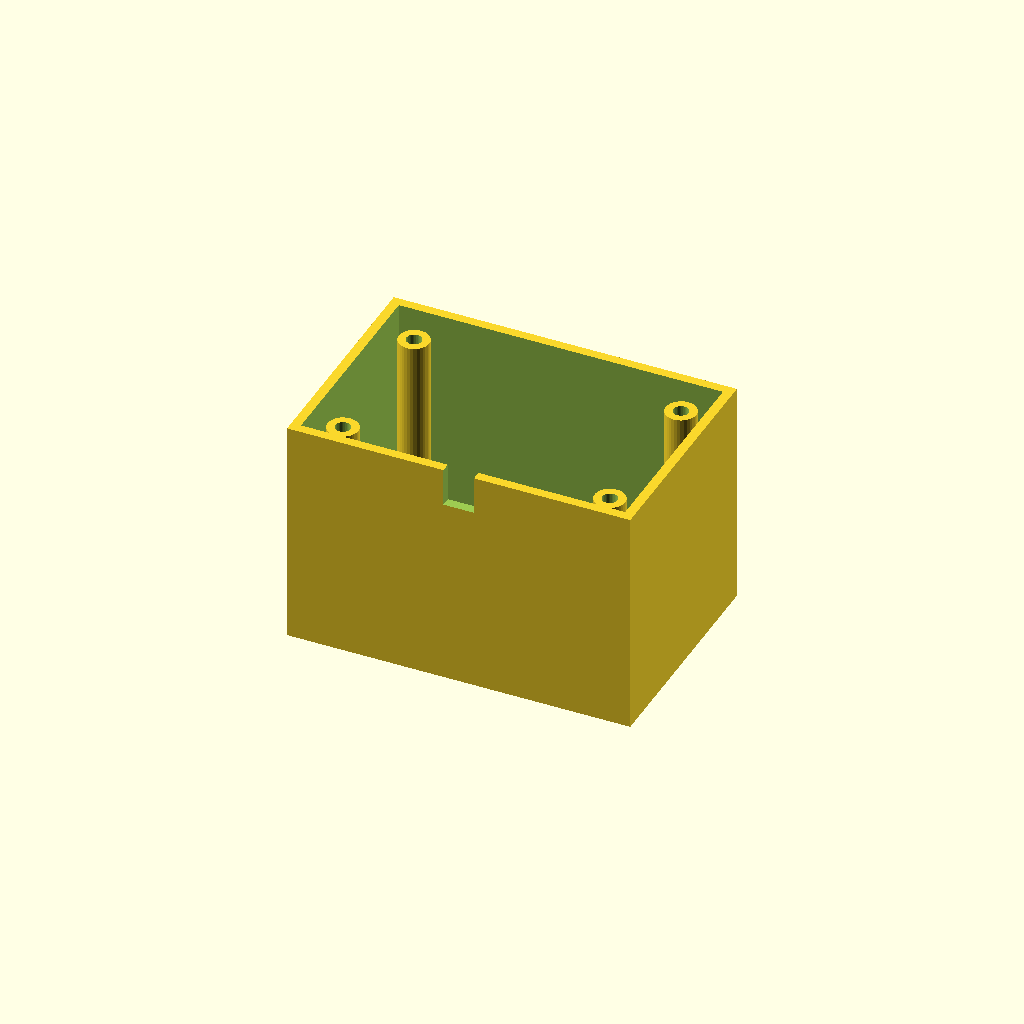
Cell 1 — every parameter at its default value.
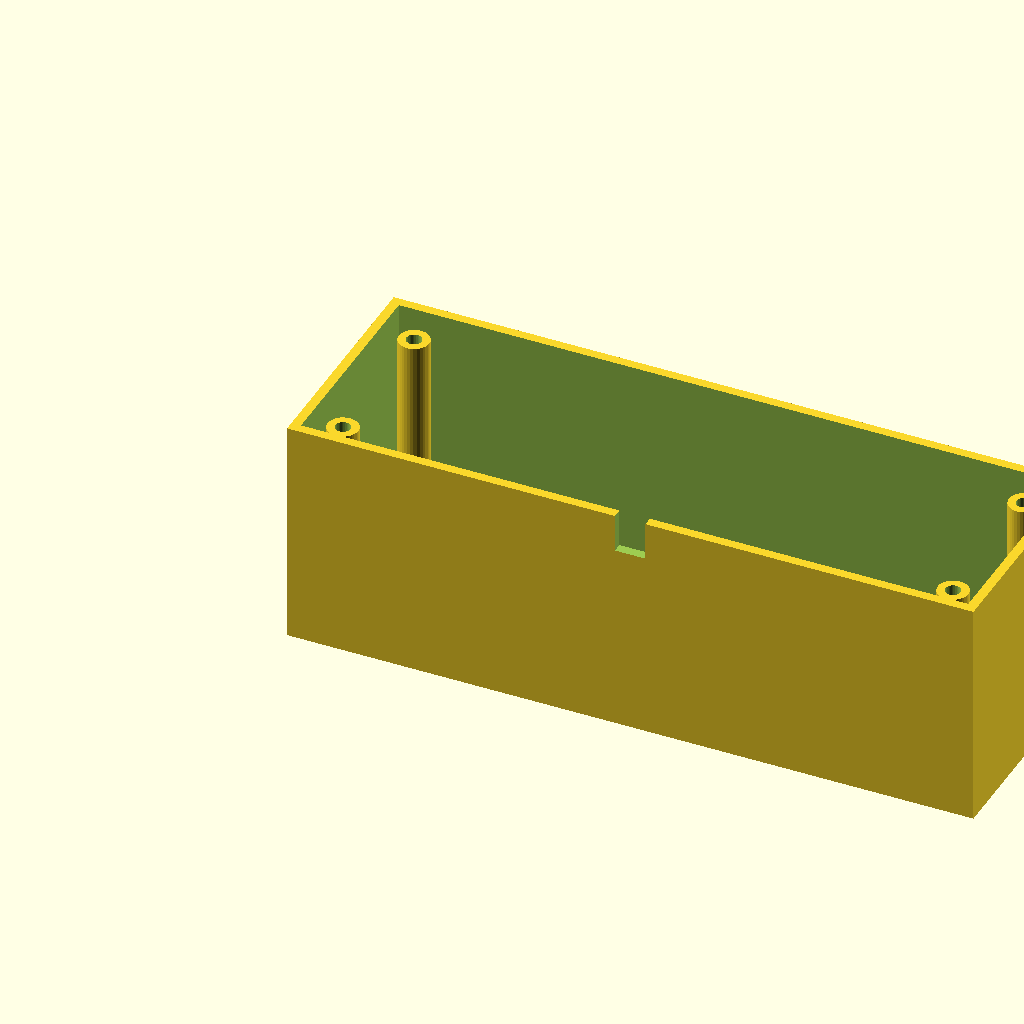
Cell 2: box_l = 180 (everything else at default).
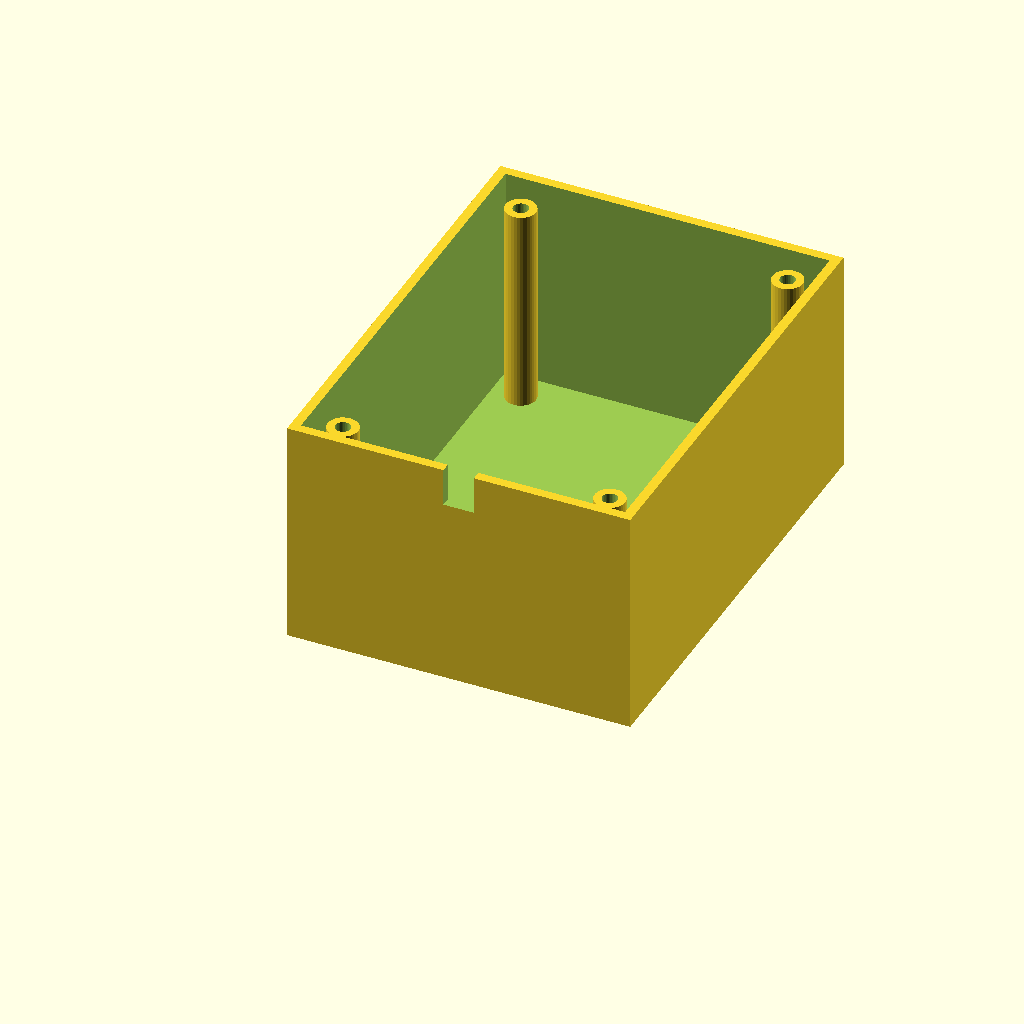
Cell 3: the same model with box_w = 120.
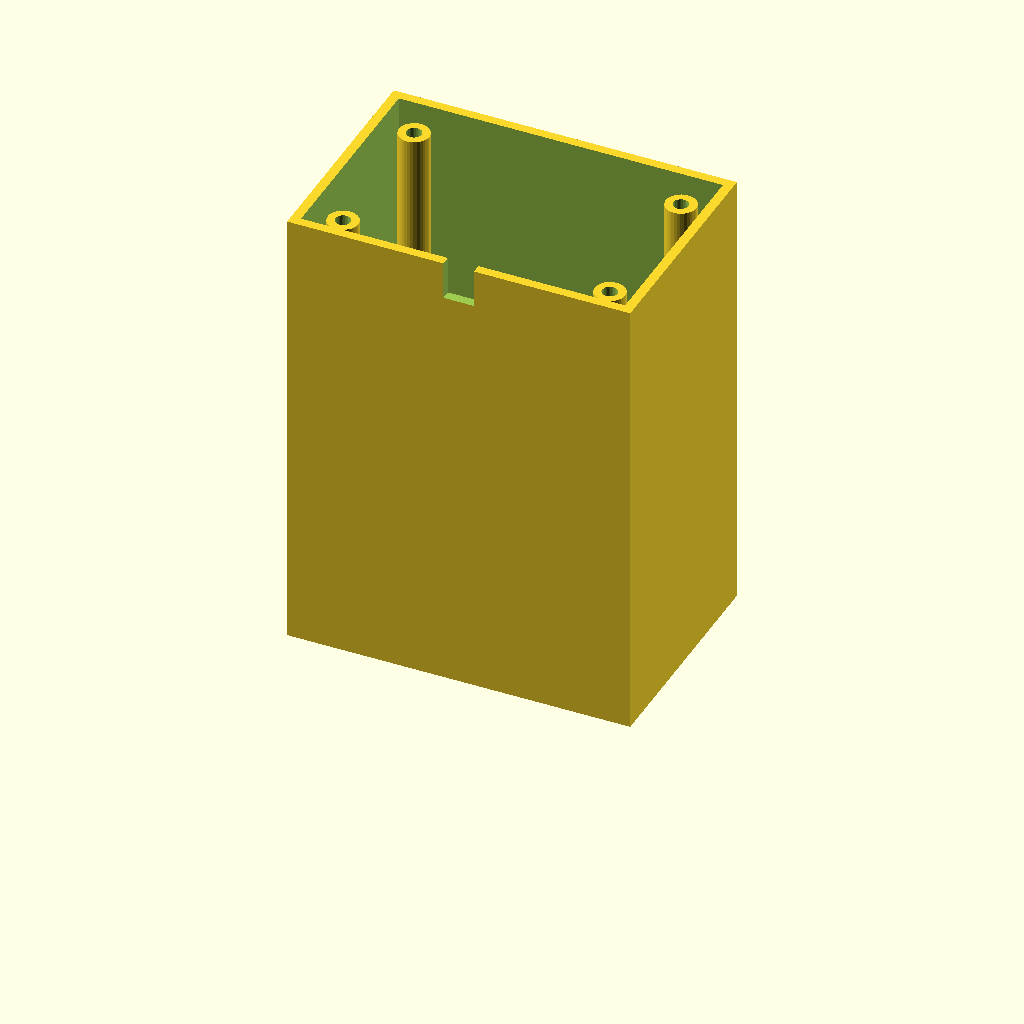
Cell 4: the same model with box_h = 120.
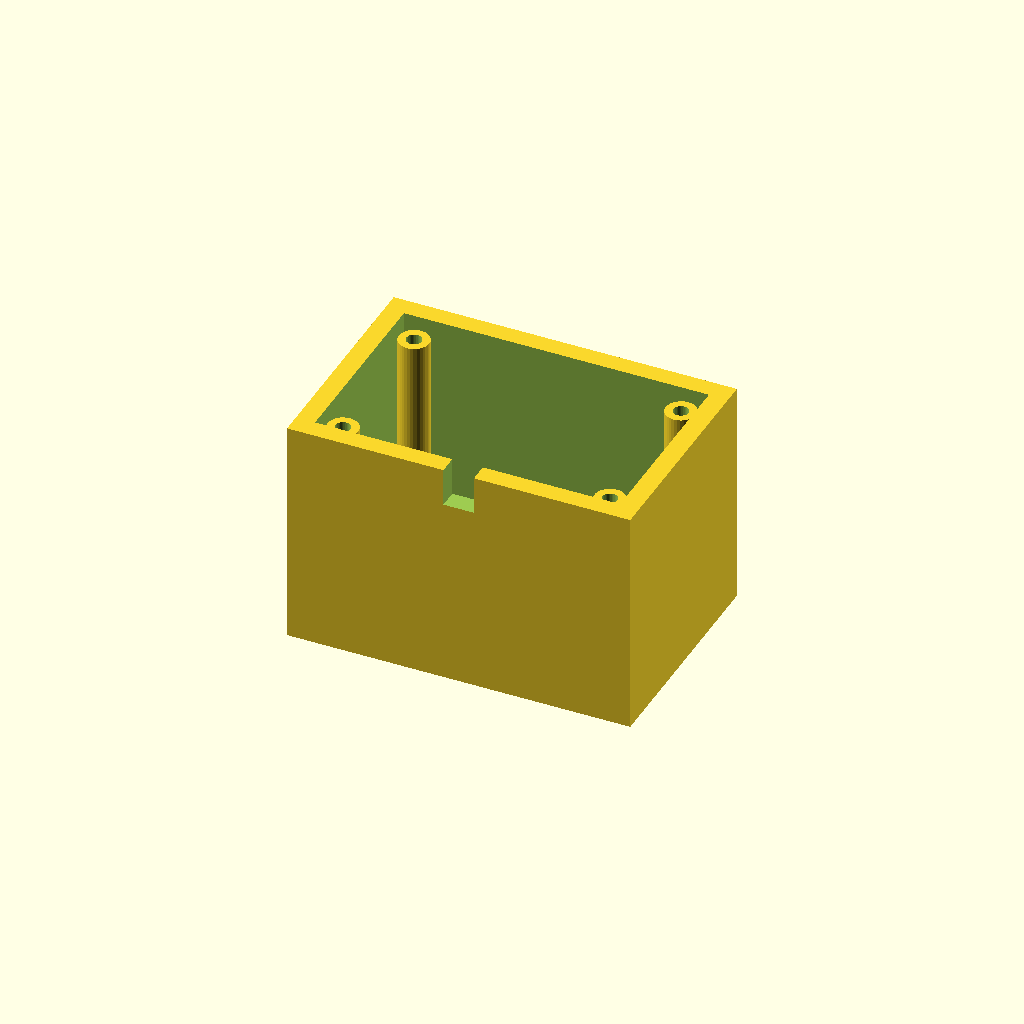
Cell 5 — wall_t set to 5, the other parameters unchanged.
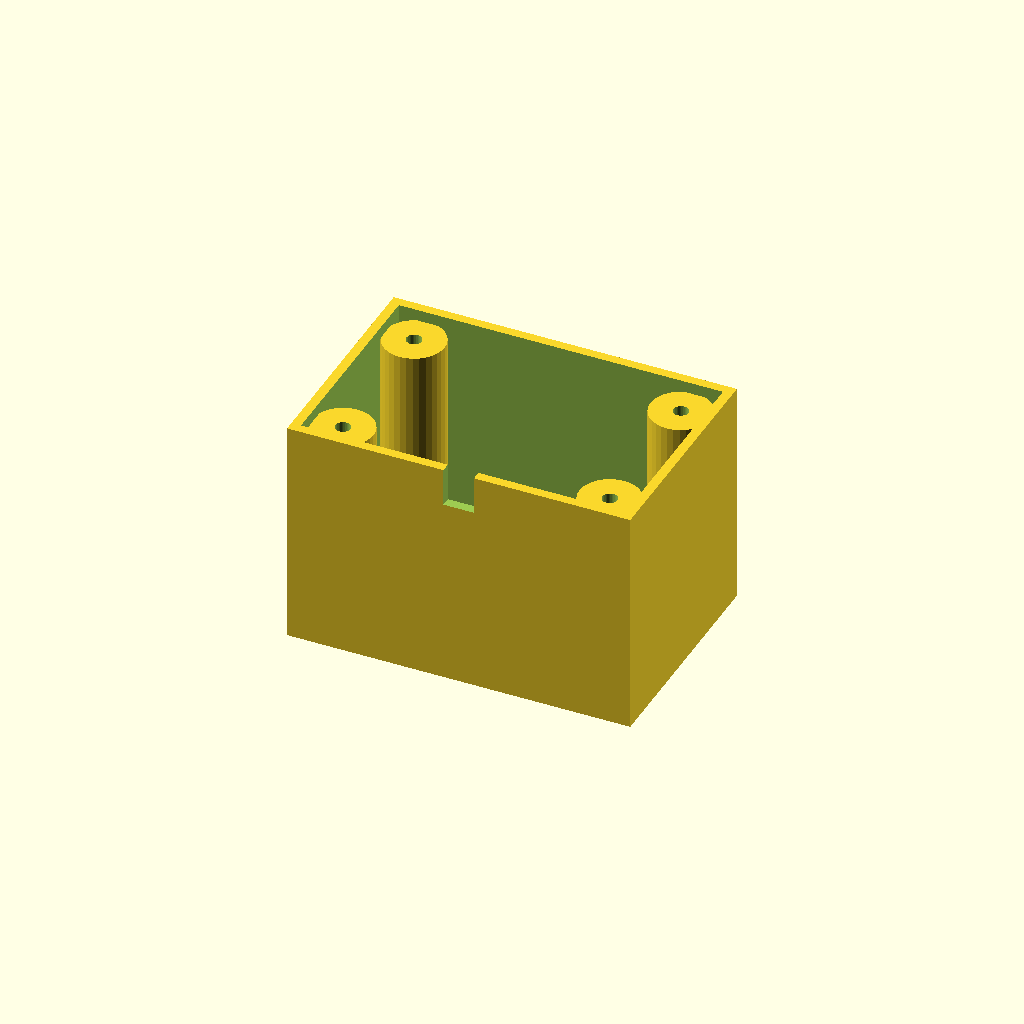
Cell 6 — boss_r set to 8, the other parameters unchanged.
One fixed orthographic camera (rotation 55°, 0°, 25°; colour scheme Cornfield) for every cell.
Source of the model, optional_data/data/solid3/enclosurebox/part_0092.scad:
$fn = 32;

// ----------------------------------------------------------------------
// Enclosure box: both enclosure
// ----------------------------------------------------------------------

// --- parameters (mm) ---
box_l = 90;               // outer length, X
box_w = 60;               // outer width, Y
box_h = 60;               // outer height
wall_t = 2.5;             // wall thickness
boss_r = 4;               // corner boss radius
hole_r = 2;               // boss screw hole radius
boss_in = 10;             // boss inset from the corners
notch_w = 8;              // cable notch width
notch_h = 10;             // cable notch height

inner_h = box_h - wall_t;  // cavity depth
boss_h = inner_h - 2;  // corner boss height

difference() {
  union() {
    difference() {
      cube([box_l, box_w, box_h]);
      translate([wall_t, wall_t, wall_t])
        cube([box_l - 2 * wall_t, box_w - 2 * wall_t, box_h]);
    }
    for (sx = [0, 1], sy = [0, 1])
      translate([sx ? box_l - boss_in : boss_in,
                 sy ? box_w - boss_in : boss_in, wall_t - 1])
        difference() {
          cylinder(r = boss_r, h = boss_h);
          translate([0, 0, boss_h - 4])
            cylinder(r = hole_r, h = 5);
        }
  }
  translate([box_l / 2 - notch_w / 2, -1, box_h - notch_h])
    cube([notch_w, wall_t + 2, notch_h + 1]);
}
Parameter table extracted from the source (name, type, default, range or options):
box_l: number, default 90
box_w: number, default 60
box_h: number, default 60
wall_t: number, default 2.5
boss_r: number, default 4
hole_r: number, default 2
boss_in: number, default 10
notch_w: number, default 8
notch_h: number, default 10
